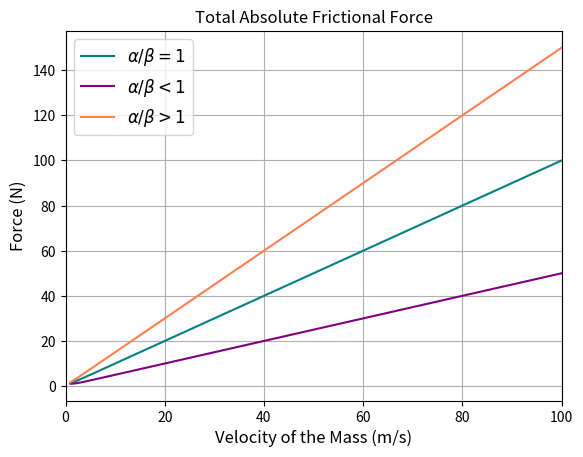

Reproduce this figure in Python.
__authors__ = "Zachary Klouchnikov and Hannah Semple"

# HEADER

"""
IMPORTS
"""
import numpy as np
import matplotlib.pyplot as plt

"""
FUNCTIONS
"""
def rk4(xddot, xdot, x):
    """Runge-Kutta 4th Order Method for solving ODEs.
    
    Arguments:
    xddot -- equation of motion
    xdot -- array for velocity values
    x -- array for position values
    """
    h = x[1] - x[0]
    for i in range(len(x)):
        k_1 = h * xddot(x[i], xdot[i])
        k_2 = h * xddot(x[i] + k_1 / 2, xdot[i] + h / 2)
        k_3 = h * xddot(x[i] + k_2 / 2, xdot[i] + h / 2)
        k_4 = h * xddot(x[i] + k_3, xdot[i] + h)
        x[i + h] = (k_1 + 2 * k_2 + 2 * k_3 + k_4) / 6
    
    return x

"""
PART A)
"""
"Constants"
ALPHA = 1.0
BETA = 1.0
V_F = 1.0

"Main Code"
xdot = np.linspace(1, 100, 1000)

f_f = lambda x, da: -(ALPHA + da) * x
f_s = lambda x, db, dv: -(BETA + db) * np.exp(-x / (V_F + dv))

"Plotting Total Absolute Frictional Force"
plt.figure()

# Plotting total absolute frictional force
plt.plot(xdot, np.abs(f_f(xdot, 0.0) + f_s(xdot, 0.0, 0.0)), ls = '-', color = 'Teal', label = r"$\alpha/\beta = 1$")
plt.plot(xdot, np.abs(f_f(xdot, -0.5) + f_s(xdot, 0.5, 0.0)), ls = '-', color = 'Purple', label = r"$\alpha/\beta < 1$")
plt.plot(xdot, np.abs(f_f(xdot, 0.5) + f_s(xdot, -0.5, 0.0)), ls = '-', color = 'Coral', label = r"$\alpha/\beta > 1$")

# Labels
plt.title("Total Absolute Frictional Force", fontsize = 12)
plt.xlabel("Velocity of the Mass (m/s)", fontsize = 12)
plt.ylabel("Force (N)", fontsize = 12)

plt.legend(fontsize = 12)
plt.grid()

# Limits
plt.xlim(0, 100)

plt.savefig('Figures\\Total Absolute Frictional Force.pdf')
plt.show()

"""
PART B)
"""
